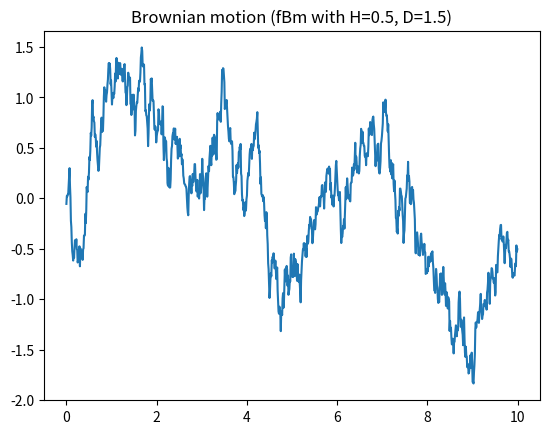

This chart was generated by the following Python code:
#!/usr/bin/env python3

# Brownian motion

import numpy as np
import matplotlib.pyplot as plt

dt = 0.01
t = np.arange(0., 10., dt)
n = len(t)

dbt = np.random.normal(0.0, np.sqrt(dt), n)
xt = np.cumsum(dbt)

plt.plot(t, xt)
plt.title("Brownian motion (fBm with H=0.5, D=1.5)")
plt.show()
